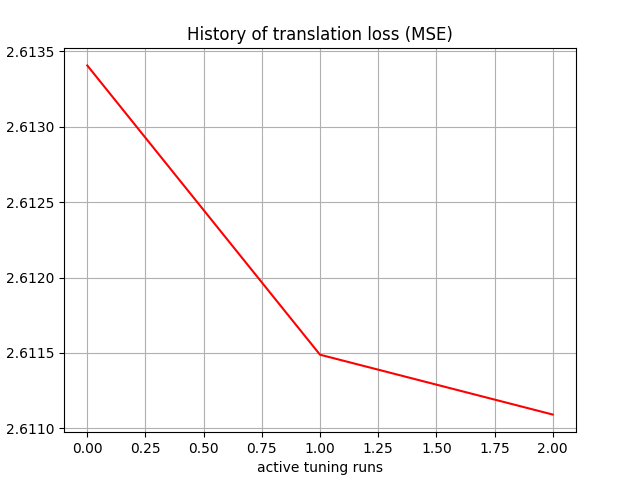

Values plotted in this chart, from the file beside it:
, 0
0, 2.613
1, 2.611
2, 2.611
